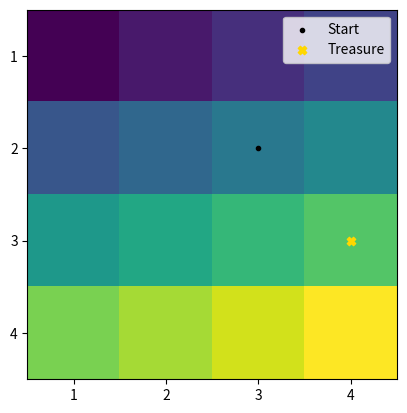

Here is the Python script that generated this plot:
import numpy as np
import matplotlib.pyplot as plt

def updateVisualization(stateX):
	plt.draw()


def learn(callback):

	stateX = ()
	callback(stateX)


def playGame():

	randInt = np.random.randint(1,5, size=4)

	treasure_coordinates = (randInt[0] - 1, randInt[1] - 1)
	start_coordinates = (randInt[2] - 1, randInt[3] - 1)

	print(treasure_coordinates, start_coordinates)

	data = np.arange(1,17).reshape((4,4))
	fig, ax = plt.subplots()
	cax = ax.imshow(data, cmap='viridis')

	ax.scatter(start_coordinates[0], start_coordinates[1], c='black', marker='.', label='Start')
	ax.scatter(treasure_coordinates[0], treasure_coordinates[1], c='gold', marker='X', label='Treasure')


	ax.set_xticks(np.arange(4))
	ax.set_yticks(np.arange(4))
	ax.set_xticklabels(np.arange(1, 5))
	ax.set_yticklabels(np.arange(1, 5))

	ax.legend()


	learn(updateVisualization)

	plt.show()


def main():
	playGame()

if __name__ == "__main__":
	main()